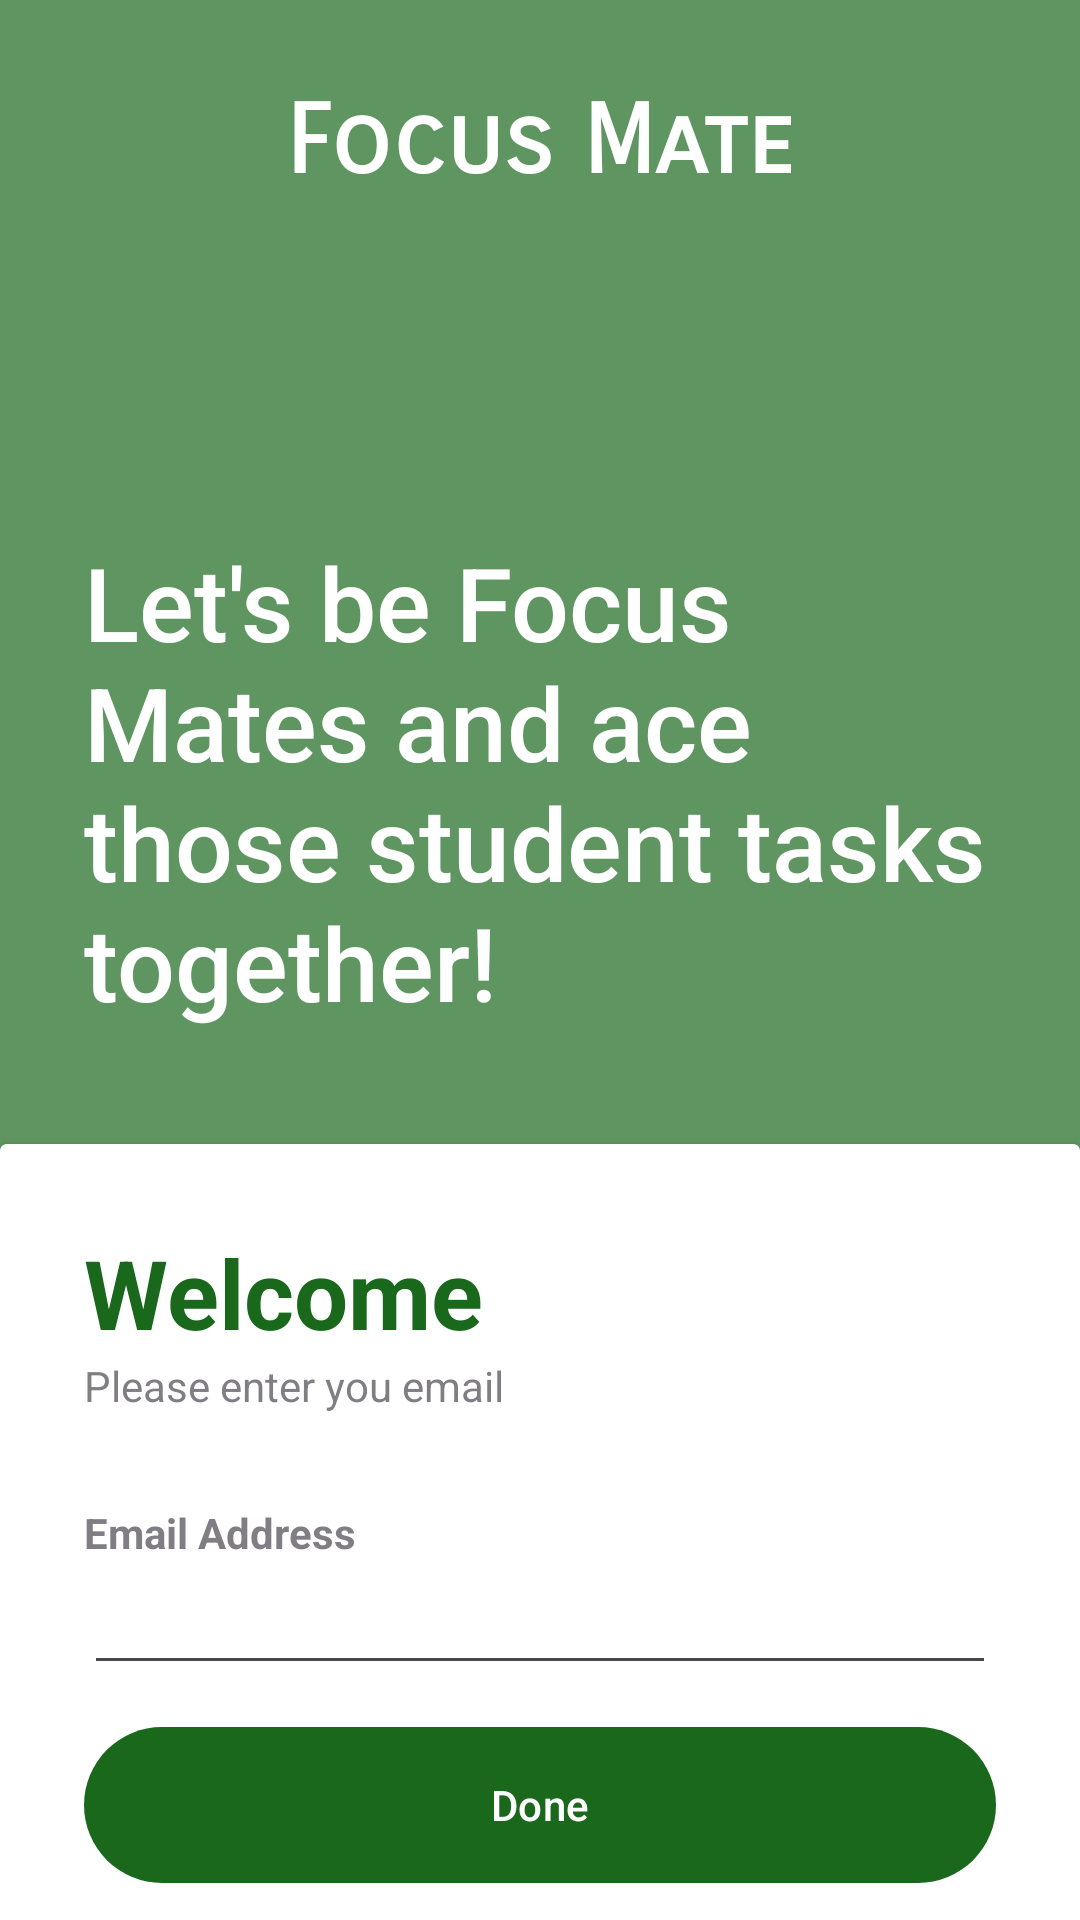

Here is an Android app screen rendered from its layout file. Give the layout XML and the strings, colors and styles it references.
<!-- AndroidManifest.xml: application theme Theme.FocusMateFinal -->
<!-- res/layout/activity_main.xml -->
<?xml version="1.0" encoding="utf-8"?>
<RelativeLayout xmlns:android="http://schemas.android.com/apk/res/android"
    xmlns:app="http://schemas.android.com/apk/res-auto"
    xmlns:tools="http://schemas.android.com/tools"
    android:layout_width="match_parent"
    android:layout_height="match_parent"
    android:background="@color/white"
    tools:context=".MainActivity">

    <RelativeLayout
        android:layout_width="match_parent"
        android:layout_height="match_parent"
        android:background="@color/my_primary"
        android:alpha="0.7"/>

    <LinearLayout
        android:layout_width="match_parent"
        android:layout_height="wrap_content"
        android:orientation="vertical"
        android:gravity="center"
        android:padding="28dp">

        <ImageView
            android:layout_width="wrap_content"
            android:layout_height="wrap_content"/>
        <TextView
            android:layout_width="wrap_content"
            android:layout_height="wrap_content"
            android:text="Focus Mate"
            android:textStyle="bold"
            android:fontFamily="sans-serif-smallcaps"
            android:textSize="32sp"
            android:textColor="@color/white"/>

    </LinearLayout>
    <LinearLayout
        android:layout_width="match_parent"
        android:layout_height="wrap_content"
        android:orientation="vertical"
        android:layout_marginTop="150dp"
        android:padding="28dp">

        <TextView
            android:layout_width="wrap_content"
            android:layout_height="wrap_content"
            android:text="Let's be Focus Mates and ace those student tasks together!"
            android:textSize="34sp"
            android:textColor="@color/white"
            android:fontFamily="sans-serif-medium"/>

    </LinearLayout>

    <androidx.cardview.widget.CardView
        android:layout_width="match_parent"
        android:layout_height="wrap_content"
        android:layout_alignParentBottom="true"

        android:layout_marginBottom="-20dp">

        <LinearLayout
            android:layout_width="match_parent"
            android:layout_height="wrap_content"
            android:orientation="vertical"
            android:padding="28dp">

            <TextView
                android:layout_width="wrap_content"
                android:layout_height="wrap_content"
                android:text="Welcome"
                android:textColor="@color/my_primary"
                android:textSize="32sp"
                android:textStyle="bold"/>

            <TextView
                android:layout_width="wrap_content"
                android:layout_height="wrap_content"
                android:text="Please enter you email"
                android:alpha="0.7"/>

            <View
                android:layout_width="wrap_content"
                android:layout_height="30dp"/>

            <TextView
                android:layout_width="wrap_content"
                android:layout_height="wrap_content"
                android:text="Email Address"
                android:alpha="0.7"
                android:textStyle="bold"/>

            <EditText
                android:layout_width="match_parent"
                android:layout_height="wrap_content"
                android:inputType="textEmailAddress"/>

            <View
                android:layout_width="wrap_content"
                android:layout_height="10dp"/>

            <com.google.android.material.button.MaterialButton
                android:id="@+id/loginbutton"
                android:layout_width="match_parent"
                android:layout_height="60dp"
                android:text="Done"/>

        </LinearLayout>
    </androidx.cardview.widget.CardView>

</RelativeLayout>
<!-- resources referenced by this layout -->
<resources>
  <color name="my_primary">#1A681C</color>
  <color name="white">#FFFFFFFF</color>
  <style name="Theme.FocusMateFinal" parent="Base.Theme.FocusMateFinal" />
  <style name="Base.Theme.FocusMateFinal" parent="Theme.Material3.DayNight.NoActionBar">        <item name="colorPrimary">@color/my_primary</item>
          <item name="colorPrimaryVariant">@color/my_primary</item>
          <item name="colorOnPrimary">@color/white</item>
  
          <item name="colorSecondary">@color/my_secondary</item>
          <item name="colorSecondaryVariant">@color/my_secondary</item>
          <item name="colorOnSecondary">@color/black</item>
  
          <item name="android:statusBarColor">@color/my_primary</item>
      </style>
  <color name="my_secondary">#FF8BC34A</color>
  <color name="black">#FF000000</color>
</resources>
